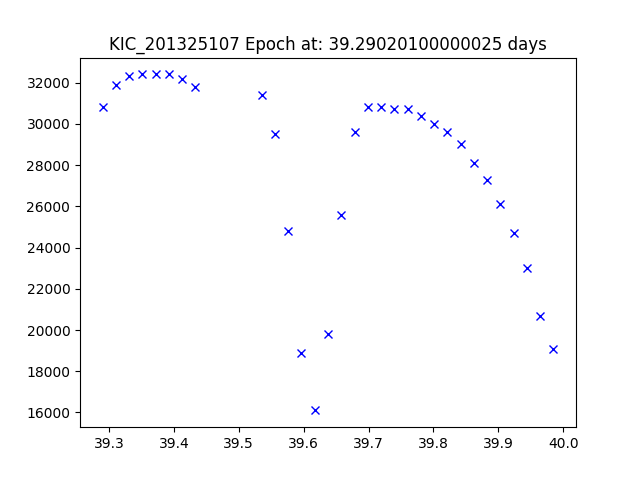

Source data for this figure (header and first rows):
JDtimes, observed fluxes, observed uncertainties
39.29, 30800, 6.65
39.31, 31900, 6.65
39.33, 32300, 6.65
39.35, 32400, 6.65
39.37, 32400, 6.65
39.39, 32400, 6.65
39.41, 32200, 6.65
39.43, 31800, 6.65
39.54, 31400, 6.65
39.56, 29500, 6.65
39.58, 24800, 6.65
39.6, 18900, 6.65
39.62, 16100, 6.65
39.64, 19800, 6.65
39.66, 25600, 6.65
39.68, 29600, 6.65
39.7, 30800, 6.65
39.72, 30800, 6.65
39.74, 30700, 6.65
39.76, 30700, 6.65
39.78, 30400, 6.65
39.8, 30000, 6.65
39.82, 29600, 6.64
39.84, 29000, 6.64
39.86, 28100, 6.64
39.88, 27300, 6.64
39.9, 26100, 6.64
39.92, 24700, 6.64
39.94, 23000, 6.64
39.96, 20700, 6.64
39.98, 19100, 6.64
